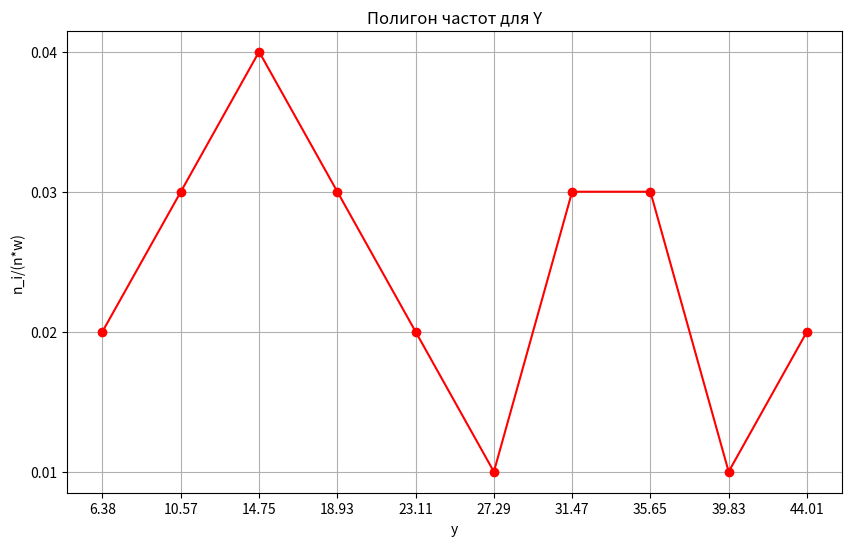

Python code for this plot:
# Полигон частот для Y
import matplotlib.pyplot as plt
from matplotlib.ticker import FixedLocator
# набор данных
x_all = [6.38, 10.57, 14.75, 18.93, 23.11, 27.29, 31.47, 35.65, 39.83, 44.01]
y_all = [0.02, 0.03, 0.04, 0.03, 0.02, 0.01, 0.03, 0.03, 0.01, 0.02]
# создание фигуры, на к-рой будут размещаться графики (в нашем случае - один график)
fig = plt.figure(figsize=(10, 6))
p = fig.add_subplot()
# линейный график
p.plot(x_all, y_all, color="red", marker="o")
# легенда
plt.title("Полигон частот для Y")
plt.ylabel("n_i/(n*w)")
plt.xlabel("y")
# отметки на осях с сеткой (нужны уникальные значения отметок, чтобы не было жирного наслоения на графике)
x_all_unique, y_all_unique = list(set(x_all)), list(set(y_all))
p.xaxis.set_major_locator(FixedLocator(x_all_unique))
p.yaxis.set_major_locator(FixedLocator(y_all_unique))
p.grid()
# вывод
plt.show()
